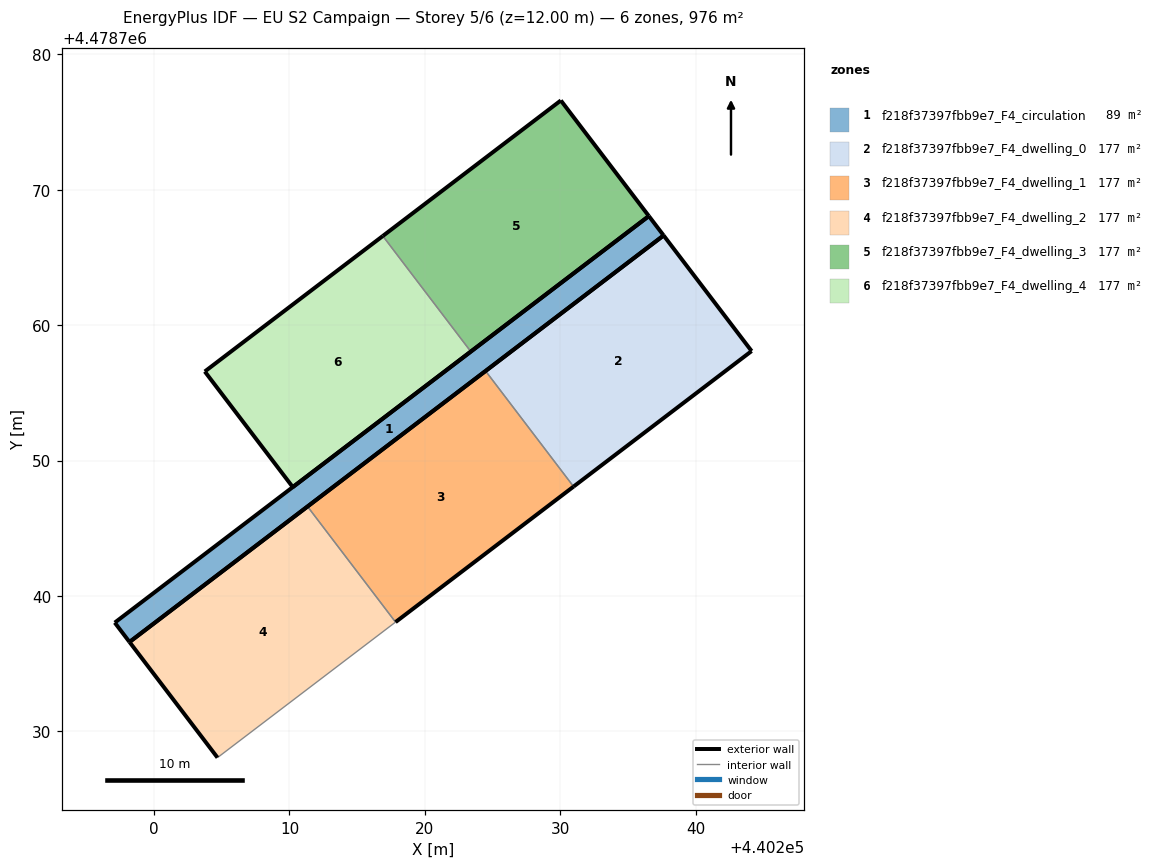
=== STOREY PLAN SPEC (per zone: floor XY polygon, exterior-wall plan segments, windows/doors) ===
zone 1: f218f37397fbb9e7_F4_circulation  (89.2 m²)
  floor: (440237.64, 4478766.63) (440236.55, 4478768.06) (440197.09, 4478738.03) (440198.18, 4478736.60)
  exterior wall: (440236.55, 4478768.06) – (440237.64, 4478766.63)  [1.8 m]
  exterior wall: (440237.64, 4478766.63) – (440198.18, 4478736.60)  [49.6 m]
  exterior wall: (440198.18, 4478736.60) – (440197.09, 4478738.03)  [1.8 m]
  exterior wall: (440197.09, 4478738.03) – (440236.55, 4478768.06)  [49.6 m]
zone 2: f218f37397fbb9e7_F4_dwelling_0  (177.4 m²)
  floor: (440244.14, 4478758.09) (440237.64, 4478766.63) (440224.48, 4478756.62) (440230.98, 4478748.08)
  exterior wall: (440224.48, 4478756.62) – (440237.64, 4478766.63)  [16.5 m]
  exterior wall: (440237.64, 4478766.63) – (440244.14, 4478758.09)  [10.7 m]
  exterior wall: (440244.14, 4478758.09) – (440230.98, 4478748.08)  [16.5 m]
  interior walls: 1
zone 3: f218f37397fbb9e7_F4_dwelling_1  (177.4 m²)
  floor: (440230.98, 4478748.08) (440224.48, 4478756.62) (440211.33, 4478746.61) (440217.83, 4478738.07)
  exterior wall: (440211.33, 4478746.61) – (440224.48, 4478756.62)  [16.5 m]
  exterior wall: (440230.98, 4478748.08) – (440217.83, 4478738.07)  [16.5 m]
  interior walls: 2
zone 4: f218f37397fbb9e7_F4_dwelling_2  (177.4 m²)
  floor: (440217.83, 4478738.07) (440211.33, 4478746.61) (440198.18, 4478736.60) (440204.68, 4478728.06)
  exterior wall: (440204.68, 4478728.06) – (440198.18, 4478736.60)  [10.7 m]
  exterior wall: (440198.18, 4478736.60) – (440211.33, 4478746.61)  [16.5 m]
  interior walls: 2
zone 5: f218f37397fbb9e7_F4_dwelling_3  (177.4 m²)
  floor: (440236.55, 4478768.06) (440230.04, 4478776.60) (440216.89, 4478766.59) (440223.40, 4478758.05)
  exterior wall: (440236.55, 4478768.06) – (440223.40, 4478758.05)  [16.5 m]
  exterior wall: (440216.89, 4478766.59) – (440230.04, 4478776.60)  [16.5 m]
  exterior wall: (440230.04, 4478776.60) – (440236.55, 4478768.06)  [10.7 m]
  interior walls: 1
zone 6: f218f37397fbb9e7_F4_dwelling_4  (177.4 m²)
  floor: (440223.40, 4478758.05) (440216.89, 4478766.59) (440203.74, 4478756.58) (440210.24, 4478748.04)
  exterior wall: (440223.40, 4478758.05) – (440210.24, 4478748.04)  [16.5 m]
  exterior wall: (440210.24, 4478748.04) – (440203.74, 4478756.58)  [10.7 m]
  exterior wall: (440203.74, 4478756.58) – (440216.89, 4478766.59)  [16.5 m]
  interior walls: 1

=== DERIVED (storey summary) ===
Building: EU S2 Campaign
Storey: 5 of 6  (floor level z = 12.00 m)
Storey gross floor area: 976.1 m²
Zones on this storey: 6
  - f218f37397fbb9e7_F4_circulation: floor 89.2 m²; exterior wall 102.8 m (308.3 m²); WWR 0.0%
  - f218f37397fbb9e7_F4_dwelling_0: floor 177.4 m²; exterior wall 43.8 m (131.4 m²); WWR 0.0%
  - f218f37397fbb9e7_F4_dwelling_1: floor 177.4 m²; exterior wall 33.1 m (99.2 m²); WWR 0.0%
  - f218f37397fbb9e7_F4_dwelling_2: floor 177.4 m²; exterior wall 27.3 m (81.8 m²); WWR 0.0%
  - f218f37397fbb9e7_F4_dwelling_3: floor 177.4 m²; exterior wall 43.8 m (131.4 m²); WWR 0.0%
  - f218f37397fbb9e7_F4_dwelling_4: floor 177.4 m²; exterior wall 43.8 m (131.4 m²); WWR 0.0%
Zone adjacency (shared interzone walls):
  - f218f37397fbb9e7_F4_dwelling_0 ↔ f218f37397fbb9e7_F4_dwelling_1
  - f218f37397fbb9e7_F4_dwelling_1 ↔ f218f37397fbb9e7_F4_dwelling_2
  - f218f37397fbb9e7_F4_dwelling_3 ↔ f218f37397fbb9e7_F4_dwelling_4